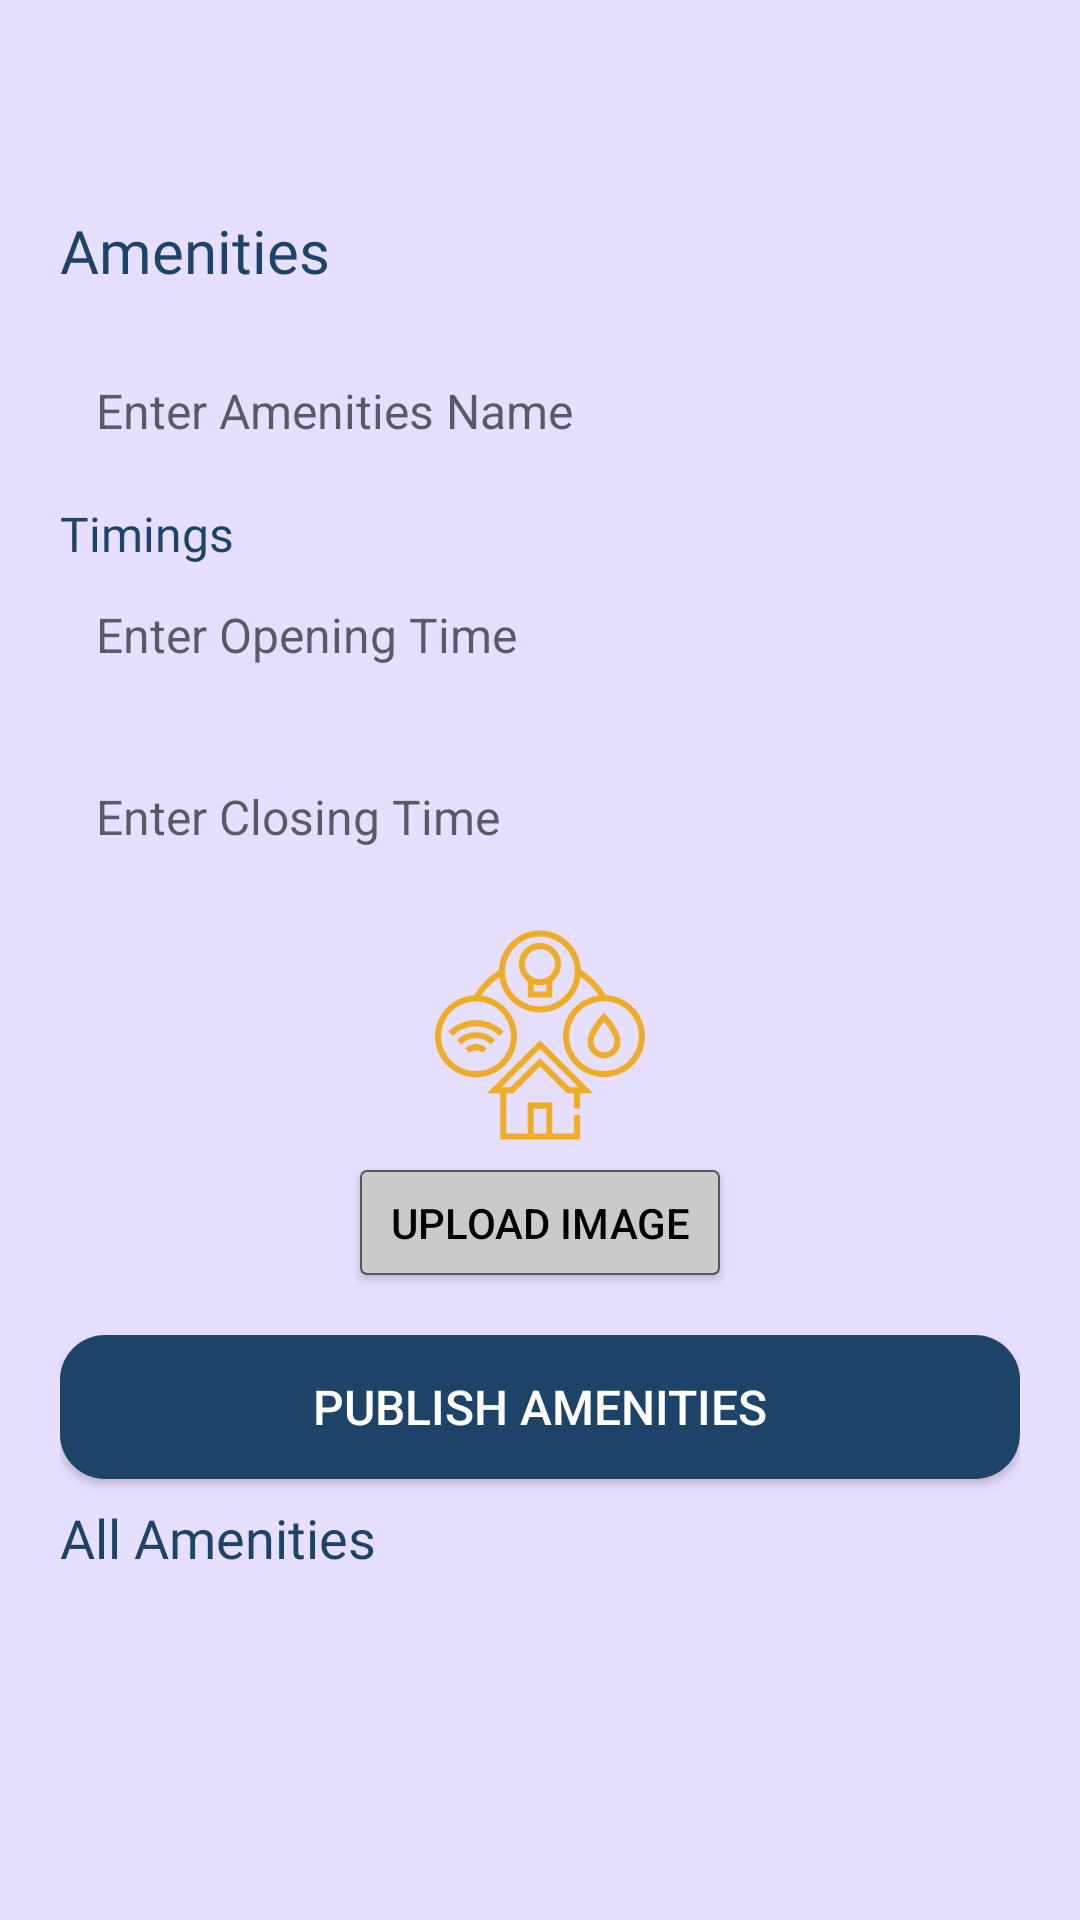

This screen was rendered from an Android layout file. Write that file and the resources it references.
<!-- AndroidManifest.xml: application theme Theme.GruhMandal -->
<!-- res/layout/fragment_admin__aminities_.xml -->
<?xml version="1.0" encoding="utf-8"?>
<LinearLayout
    xmlns:android="http://schemas.android.com/apk/res/android"
    android:layout_width="match_parent"
    android:layout_height="match_parent"
    android:orientation="vertical"
    android:background="#e7dfff"
    android:paddingTop="40dp"
    android:paddingRight="20dp"
    android:paddingLeft="20dp"
    android:paddingBottom="16dp">
    

    <LinearLayout
        android:id="@+id/main_screen"
        android:layout_width="match_parent"
        android:layout_height="match_parent"
        android:orientation="vertical">
        <TextView
            android:layout_width="match_parent"
            android:layout_height="wrap_content"
            android:text="Amenities"
            android:textSize="20sp"
            android:textColor="@color/darkblue"
            android:fontFamily="@font/poppins_semibold"
            android:layout_marginTop="30dp" />

        <EditText
            android:id="@+id/etAmenitiesName"
            android:layout_width="match_parent"
            android:layout_height="50dp"
            android:padding="12dp"
            android:textColor="#000000"
            android:layout_marginTop="15dp"
            android:background="@drawable/rounded_edittext"
            android:textSize="16sp"
            android:inputType="textCapSentences"
            android:hint="Enter Amenities Name" />
        <TextView
            android:layout_width="match_parent"
            android:layout_height="wrap_content"
            android:text="Timings"
            android:textSize="16sp"
            android:textColor="@color/darkblue"
            android:fontFamily="@font/poppins_regular"
            android:layout_marginTop="5dp" />

        <TextView
            android:id="@+id/etOpenTime"
            android:layout_width="match_parent"
            android:layout_height="wrap_content"
            android:background="@drawable/rounded_edittext"
            android:hint="Enter Opening Time"
            android:padding="12dp"
            android:gravity="start"
            android:textColor="#000000"
            android:textSize="16sp"
             />
        <TextView
            android:id="@+id/etCloseTime"
            android:layout_width="match_parent"
            android:layout_height="wrap_content"
            android:background="@drawable/rounded_edittext"
            android:hint="Enter Closing Time"
            android:padding="12dp"
            android:gravity="start"
            android:textColor="#000000"
            android:layout_marginTop="15dp"
            android:textSize="16sp"
            android:inputType="time" />

        <ImageView
            android:id="@+id/ivAmenitiesImage"
            android:layout_width="70dp"
            android:layout_height="70dp"
            android:layout_marginTop="15dp"
            android:scaleType="centerCrop"
            android:layout_gravity="center"
            android:backgroundTint="@color/white"
            android:src="@drawable/amenities" />

        <Button
            android:id="@+id/btnUploadImage"
            android:layout_width="wrap_content"
            android:layout_height="35dp"
            android:textSize="14sp"
            android:layout_marginTop="10dp"
            android:layout_gravity="center"
            android:paddingLeft="10dp"
            android:paddingRight="10dp"
            android:textColor="#000000"
            android:background="@drawable/button_border"
            android:text="Upload Image" />
        <ProgressBar
            android:id="@+id/loading_screen"
            android:layout_width="wrap_content"
            android:layout_height="wrap_content"
            android:layout_centerInParent="true"
            android:layout_marginTop="10dp"
            android:layout_gravity="center"
            android:indeterminateTint="@color/darkblue"
            android:visibility="gone"/>

        <Button
            android:id="@+id/btnPublishAmenities"
            android:layout_width="match_parent"
            android:layout_height="wrap_content"
            android:textSize="16sp"
            android:textColor="#FFFFFF"
            android:background="@drawable/background_btn_1"
            android:layout_marginTop="20dp"
            android:text="Publish Amenities" />
        <LinearLayout
            android:layout_width="match_parent"
            android:layout_height="wrap_content"
            android:orientation="horizontal">
            <TextView
                android:layout_width="wrap_content"
                android:layout_height="wrap_content"
                android:text="All Amenities"
                android:textSize="18sp"
                android:layout_marginTop="10dp"
                android:layout_marginBottom="5dp"
                android:textColor="@color/darkblue"
                android:fontFamily="@font/poppins_semibold"
                android:includeFontPadding="false"/>
        </LinearLayout>
        <TextView
            android:id="@+id/noText"
            android:layout_width="match_parent"
            android:layout_height="wrap_content"
            android:text="No Amenities Found!"
            android:textSize="16sp"
            android:textColor="@color/darkblue"
            android:fontFamily="@font/poppins_regular"
            android:includeFontPadding="false"
            android:layout_marginTop="5dp"
            android:visibility="gone"/>


            <androidx.recyclerview.widget.RecyclerView
                android:id="@+id/rvAllAmenities"
                android:layout_width="match_parent"
                android:layout_height="wrap_content"/>

    </LinearLayout>
</LinearLayout>
<!-- resources referenced by this layout -->
<resources>
  <color name="darkblue">#1e4368</color>
  <color name="white">#FFFFFFFF</color>
  <!-- drawable amenities: png bitmap (drawable, 19647 bytes) -->
  <!-- drawable background_btn_1 (drawable) -->
  <?xml version="1.0" encoding="utf-8"?>
  <selector xmlns:android="http://schemas.android.com/apk/res/android">
  <item>
      <shape android:shape="rectangle">
          <solid android:color="#1e4368"/>
          <corners android:radius="15dp"/>
      </shape>
  </item>
  </selector>
  <!-- drawable button_border (drawable) -->
  <?xml version="1.0" encoding="utf-8"?>
  <shape xmlns:android="http://schemas.android.com/apk/res/android"
      android:shape="rectangle">
      <corners android:radius="2dp"/>
      <solid android:color="#CACACA"/>
      <stroke android:width="2px" android:color="#575757"/>
  </shape>
  <style name="Theme.GruhMandal" parent="Base.Theme.GruhMandal" />
  <style name="Base.Theme.GruhMandal" parent="Theme.AppCompat.Light.NoActionBar">
          
          
          <item name="colorPrimary">@color/blue</item>
  
      </style>
  <color name="blue">#5a6cf6</color>
</resources>
